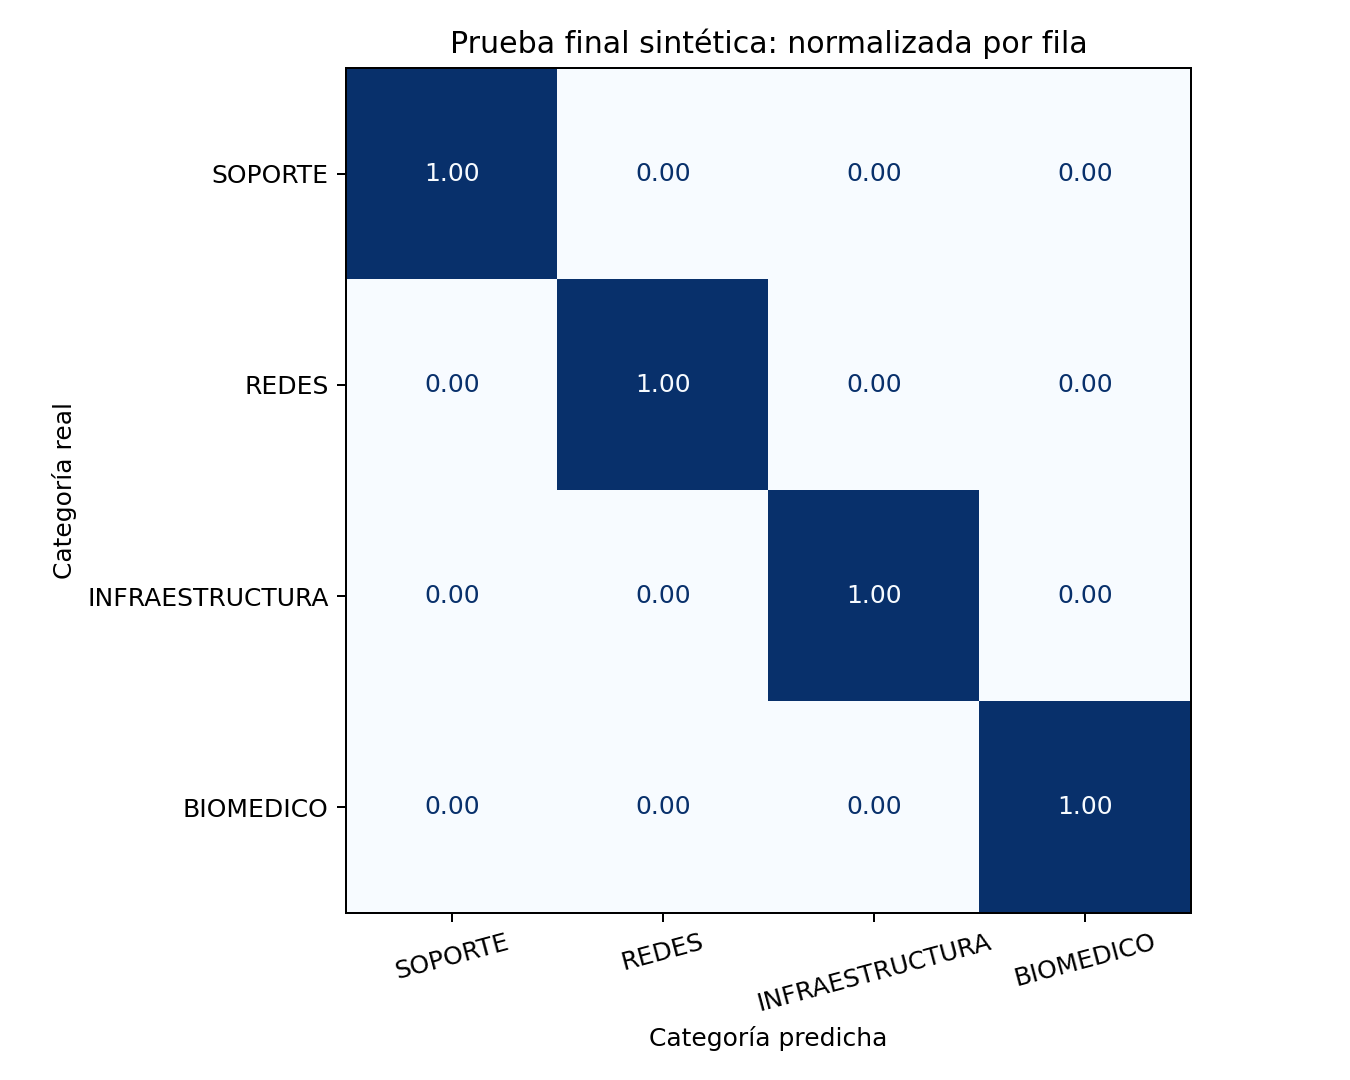

The table this chart was drawn from, first rows:
real, SOPORTE, REDES, INFRAESTRUCTURA, BIOMEDICO
SOPORTE, 1.0, 0.0, 0.0, 0.0
REDES, 0.0, 1.0, 0.0, 0.0
INFRAESTRUCTURA, 0.0, 0.0, 1.0, 0.0
BIOMEDICO, 0.0, 0.0, 0.0, 1.0
